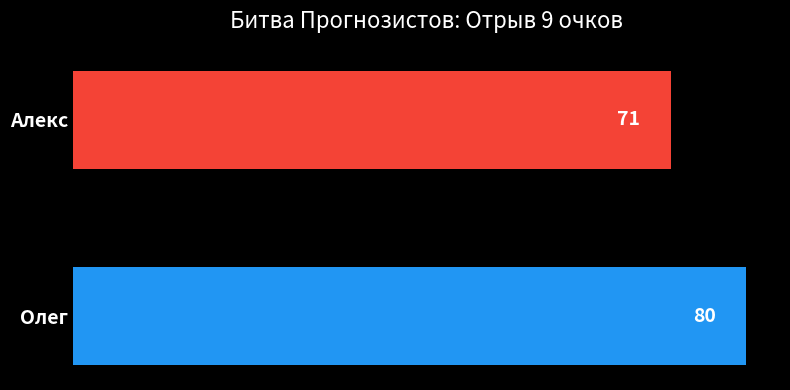

The matplotlib source for this figure:
import matplotlib.pyplot as plt

# Данные
players = ['Олег', 'Алекс']
scores = [80, 71]
colors = ['#2196F3', '#f44336']

# Настройка стиля
plt.style.use('dark_background')
fig, ax = plt.subplots(figsize=(8, 4))

# Создание горизонтального бар-чарта
bars = ax.barh(players, scores, color=colors, height=0.5)

# Добавление текста со счетом на бары
for bar in bars:
    width = bar.get_width()
    ax.text(width - 5, bar.get_y() + bar.get_height()/2, f'{int(width)}', 
            ha='center', va='center', color='white', fontweight='bold', fontsize=14)

# Убираем рамки
ax.spines['top'].set_visible(False)
ax.spines['right'].set_visible(False)
ax.spines['left'].set_visible(False)
ax.spines['bottom'].set_visible(False)

# Настройка осей
ax.tick_params(axis='both', which='both', length=0)
ax.set_xticks([])
ax.set_yticklabels(players, fontsize=14, fontweight='bold')

plt.title('Битва Прогнозистов: Отрыв 9 очков', fontsize=16, pad=20)
plt.tight_layout()

# Сохранение
plt.savefig('telegram_chart_prototype.png', dpi=300, bbox_inches='tight')
print("График сохранен как telegram_chart_prototype.png")
